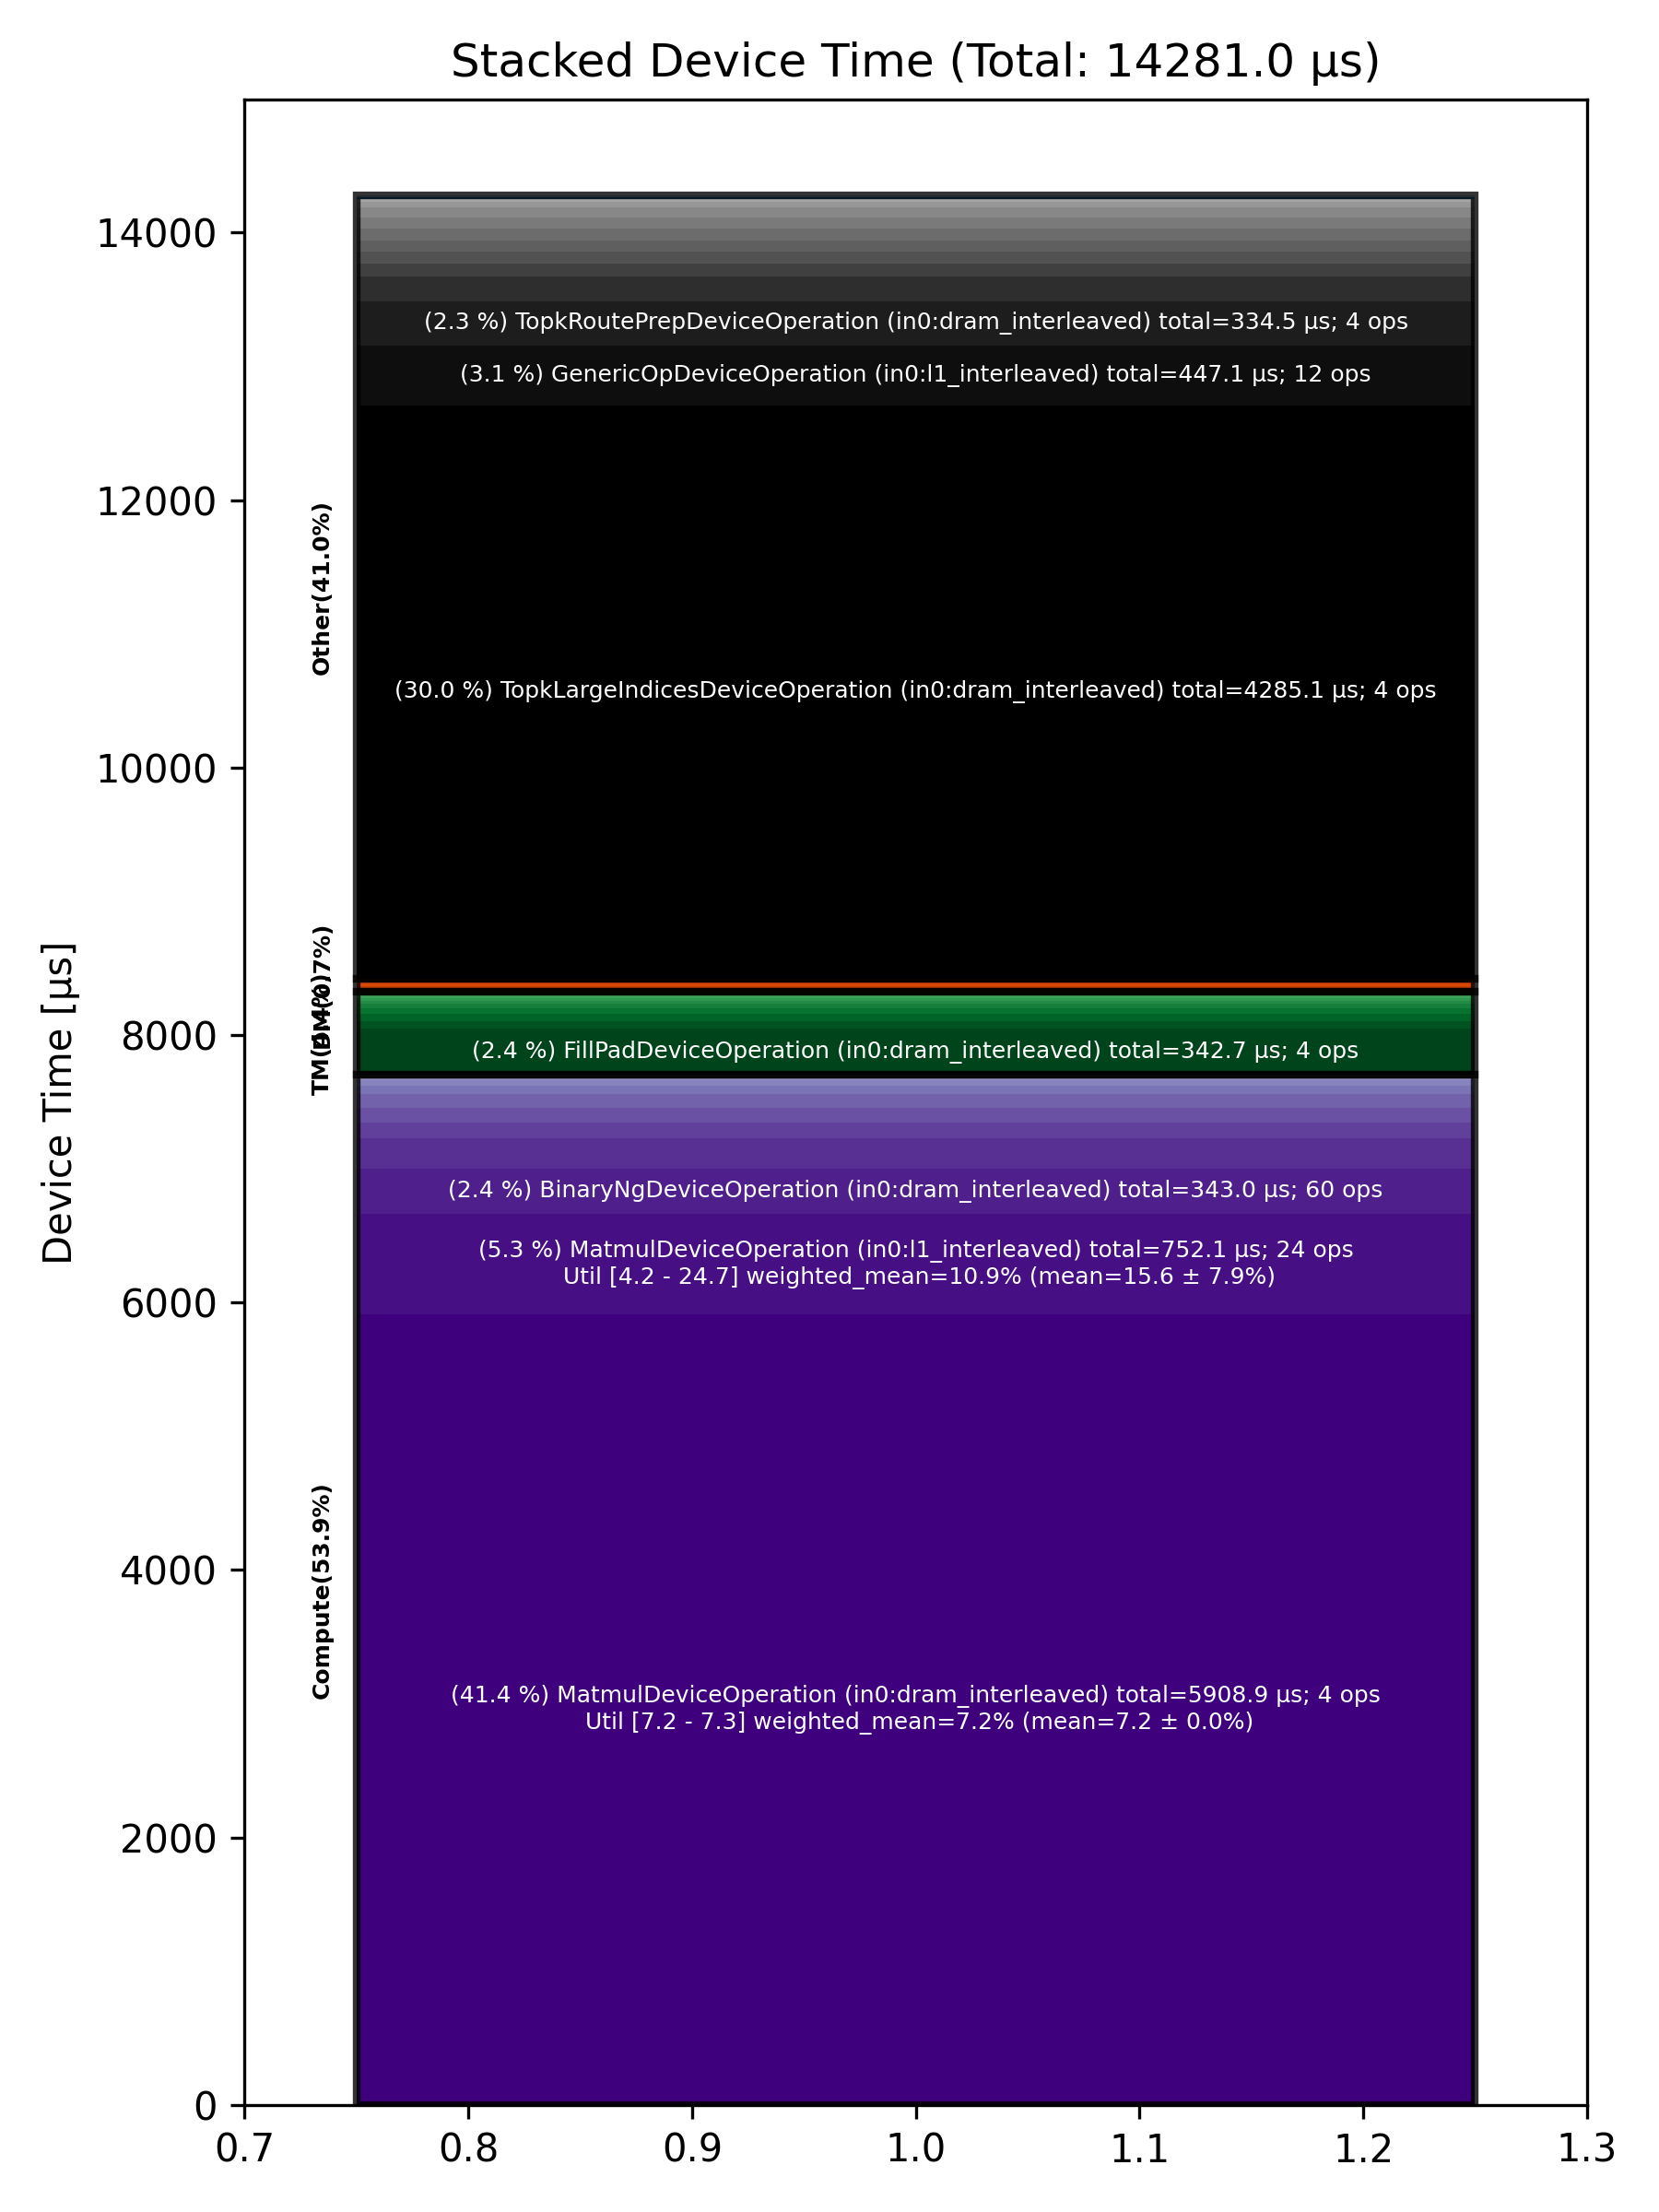

Values plotted in this chart, from the file beside it:
Total % [%], Op Code, Device Time Sum [μs], Op Count, Op Category, Min FLOPs [%], Max FLOPs [%], Mean FLOPs [%], Std FLOPs [%], Weighted Mean FLOPs [%]
41.38, MatmulDeviceOperation (in0:dram_interlea…, 5909, 4, Compute, 7.23, 7.27, 7.24, 0.02, 7.24
30.01, TopkLargeIndicesDeviceOperation (in0:dra…, 4285, 4, Other, , , , , 
5.27, MatmulDeviceOperation (in0:l1_interleave…, 752.1, 24, Compute, 4.16, 24.71, 15.63, 7.87, 10.88
3.13, GenericOpDeviceOperation (in0:l1_interle…, 447.1, 12, Other, , , , , 
2.40, BinaryNgDeviceOperation (in0:dram_interl…, 343, 60, Compute, , , , , 
2.40, FillPadDeviceOperation (in0:dram_interle…, 342.6, 4, TM, , , , , 
2.34, TopkRoutePrepDeviceOperation (in0:dram_i…, 334.4, 4, Other, , , , , 
1.56, SparseMatmulDeviceOperation (in0:l1_inte…, 223.3, 8, Compute, , , , , 
1.28, GenericOpDeviceOperation (in0:dram_inter…, 182.3, 4, Other, , , , , 
0.80, SdpaDecodeDeviceOperation (in0:dram_inte…, 114.8, 4, Compute, , , , , 
0.79, LayerNormDeviceOperation (in0:dram_inter…, 112.9, 4, Compute, , , , , 
0.74, LayerNormDeviceOperation (in0:width_shar…, 105.1, 16, Compute, , , , , 
0.67, MinimalMatmulDeviceOperation (in0:l1_int…, 96.20, 8, Other, 6.28, 6.33, 6.31, 0.01, 6.31
0.62, QkvCausalConv1dSiluOperation (in0:l1_int…, 88.58, 4, Other, , , , , 
0.62, SamplingDeviceOperation (in0:dram_interl…, 87.93, 4, Other, , , , , 
0.61, TopkRouteFinishDeviceOperation (in0:dram…, 87.10, 4, Other, , , , , 
0.58, RotaryEmbeddingIndexedDeviceOperation (i…, 82.20, 8, Other, , , , , 
0.52, ManualSeedDeviceOperation (in0:dram_inte…, 74.79, 4, Other, , , , , 
0.41, BinaryNgDeviceOperation (in0:l1_interlea…, 59.00, 12, Compute, , , , , 
0.40, SliceDeviceOperation (in0:l1_interleaved…, 57.47, 44, TM, , , , , 
0.39, TypecastDeviceOperation (in0:dram_interl…, 55.70, 24, TM, , , , , 
0.31, LayerNormDeviceOperation (in0:l1_interle…, 44.03, 8, Compute, , , , , 
0.28, InterleavedToShardedDeviceOperation (in0…, 40.17, 16, DM, , , , , 
0.28, DeepseekMoEFastReduceNCFusedDeviceOperat…, 39.70, 8, Other, , , , , 
0.27, TilizeWithValPaddingDeviceOperation (in0…, 38.18, 12, TM, , , , , 
0.24, ReshapeViewDeviceOperation (in0:l1_inter…, 34.02, 8, TM, , , , , 
0.19, ShardedToInterleavedDeviceOperation (in0…, 26.74, 16, DM, , , , , 
0.18, PagedFusedUpdateCacheDeviceOperation (in…, 25.14, 4, Other, , , , , 
0.16, TransposeDeviceOperation (in0:l1_interle…, 23.29, 12, TM, , , , , 
0.14, NLPConcatHeadsDeviceOperation (in0:dram_…, 19.49, 4, TM, , , , , 
0.12, UntilizeDeviceOperation (in0:dram_interl…, 17.06, 4, TM, , , , , 
0.12, NlpCreateHeadsDeviceOperation (in0:l1_in…, 16.62, 4, TM, , , , , 
0.12, ReduceDeviceOperation (in0:dram_interlea…, 16.62, 8, Compute, , , , , 
0.11, ShardedToInterleavedDeviceOperation (in0…, 15.86, 16, DM, , , , , 
0.10, UntilizeCodegenDeviceOperation (in0:l1_i…, 14.79, 4, Other, , , , , 
0.10, TransposeDeviceOperation (in0:dram_inter…, 14.55, 4, TM, , , , , 
0.09, EmbeddingsDeviceOperation (in0:dram_inte…, 13.48, 12, Compute, , , , , 
0.08, GeneralizedMoeGateDeviceOperation (in0:h…, 11.66, 8, Other, , , , , 
0.07, UnaryDeviceOperation (in0:dram_interleav…, 10.67, 4, Compute, , , , , 
0.05, InterleavedToShardedDeviceOperation (in0…, 7.83, 16, DM, , , , , 
0.03, CopyDeviceOperation (in0:l1_interleaved), 4.22, 4, DM, , , , , 
0.03, SliceDeviceOperation (in0:dram_interleav…, 3.63, 4, TM, , , , , 
0.02, PlusOneDeviceOperation (in0:dram_interle…, 2.49, 4, Other, , , , , 
